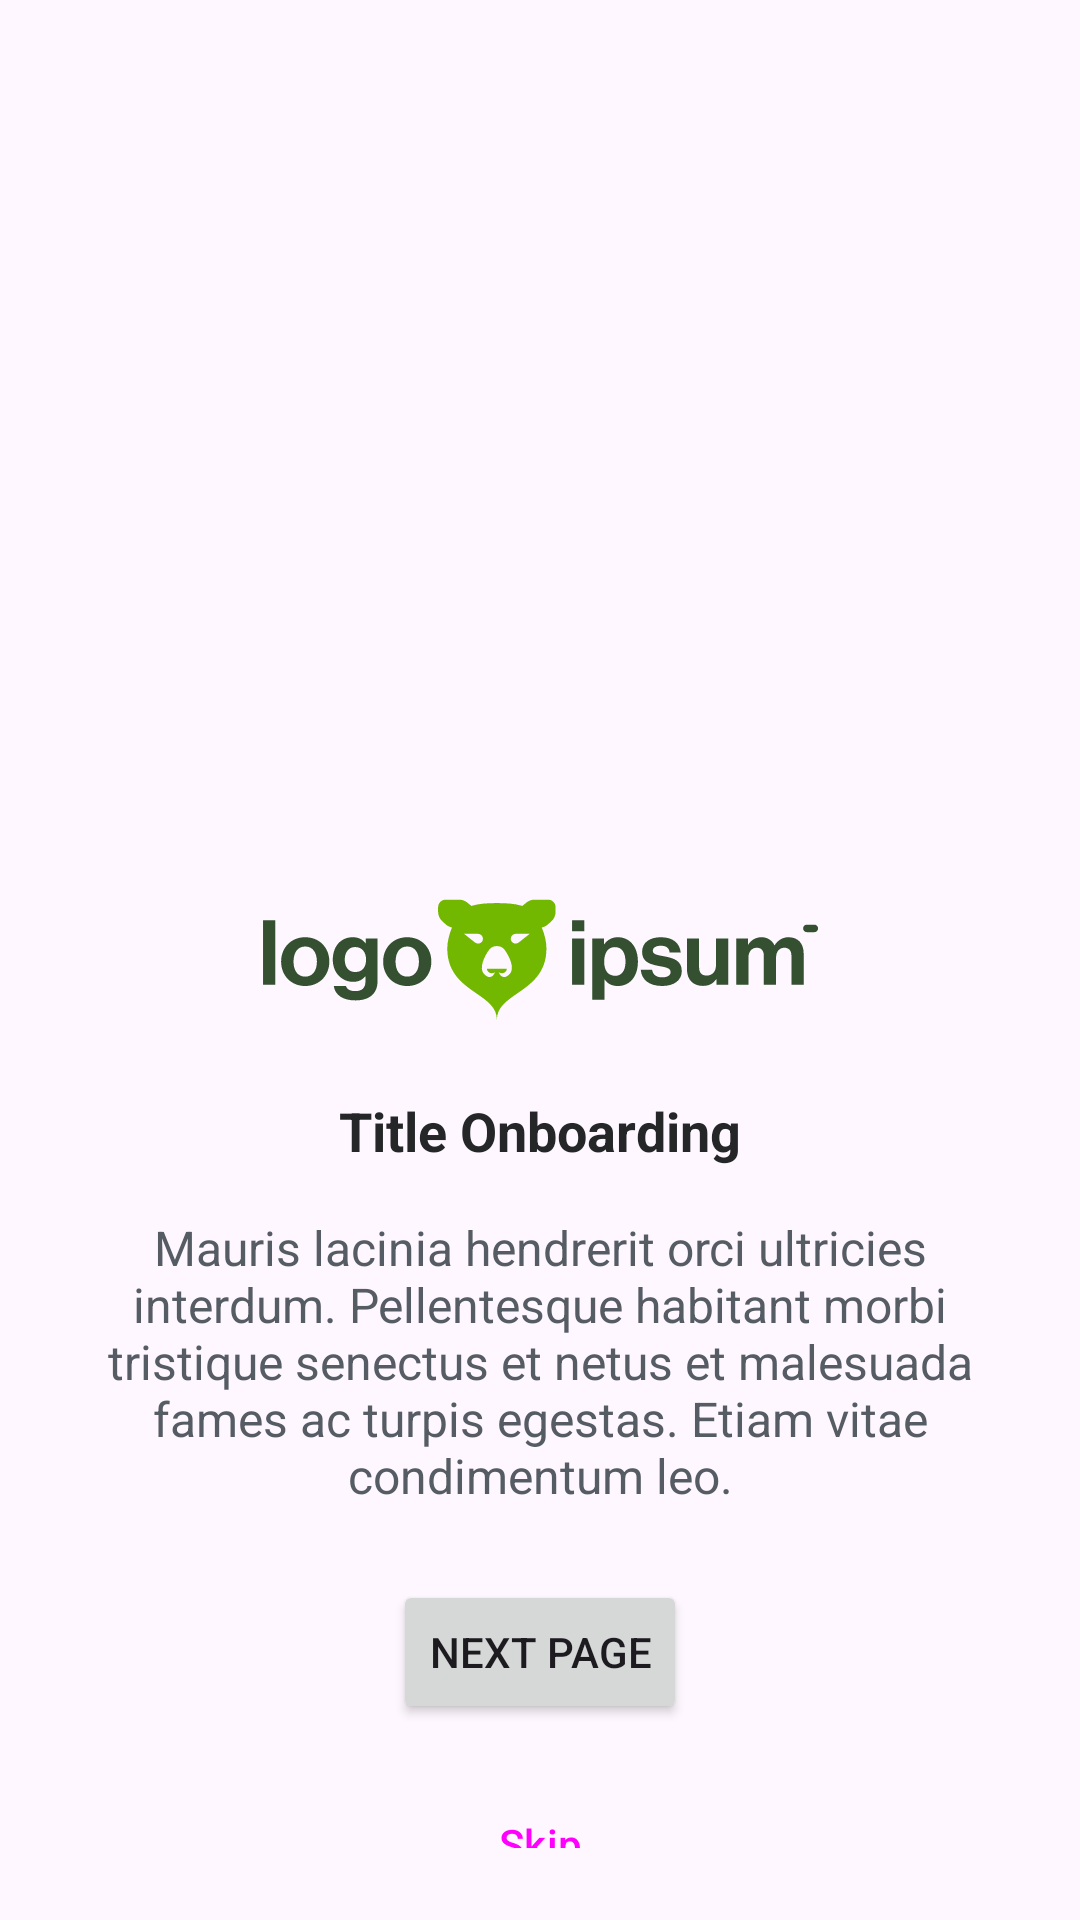

Here is an Android app screen rendered from its layout file. Give the layout XML and the strings, colors and styles it references.
<!-- AndroidManifest.xml: application theme Theme.MyFragmentApp2 -->
<!-- res/layout/fragment_1.xml -->
<?xml version="1.0" encoding="utf-8"?>
<androidx.constraintlayout.widget.ConstraintLayout xmlns:android="http://schemas.android.com/apk/res/android"
    xmlns:app="http://schemas.android.com/apk/res-auto"
    xmlns:tools="http://schemas.android.com/tools"
    android:layout_width="match_parent"
    android:layout_height="match_parent"
    android:padding="24dp"
    tools:context=".Fragment1">

    <ImageView
        android:id="@+id/ivLogo1"
        android:layout_width="wrap_content"
        android:layout_height="wrap_content"
        android:src="@drawable/logoipsum_1"
        app:layout_constraintBottom_toBottomOf="parent"
        app:layout_constraintEnd_toEndOf="parent"
        app:layout_constraintStart_toStartOf="parent"
        app:layout_constraintTop_toTopOf="parent"
        app:layout_constraintVertical_bias="0.5" />

    <TextView
        android:id="@+id/tvTitleName"
        android:layout_width="wrap_content"
        android:layout_height="wrap_content"
        android:layout_marginTop="24dp"
        android:lineHeight="24sp"
        android:text="Title Onboarding"
        android:textColor="#242628"
        android:textSize="18sp"
        android:textStyle="bold"
        app:layout_constraintEnd_toEndOf="parent"
        app:layout_constraintStart_toStartOf="parent"
        app:layout_constraintTop_toBottomOf="@+id/ivLogo1" />

    
    <TextView
        android:id="@+id/textView2"
        android:layout_width="wrap_content"
        android:layout_height="wrap_content"
        android:layout_marginTop="16dp"
        android:text="@string/text_content"
        android:textAlignment="center"
        android:textColor="#565C64"
        android:textSize="16dp"
        app:layout_constraintEnd_toEndOf="parent"
        app:layout_constraintStart_toStartOf="parent"
        app:layout_constraintTop_toBottomOf="@id/tvTitleName" />

    <Button
        android:id="@+id/buttonNext1"
        android:layout_width="wrap_content"
        android:layout_height="wrap_content"
        android:layout_marginTop="24dp"
        android:text="Next Page"
        app:layout_constraintEnd_toEndOf="parent"
        app:layout_constraintHorizontal_bias="0.5"
        app:layout_constraintStart_toStartOf="parent"
        app:layout_constraintTop_toBottomOf="@+id/textView2" />

    <Button
        android:id="@+id/buttonSkip1"
        style="?attr/materialIconButtonStyle"
        android:layout_width="wrap_content"
        android:layout_height="wrap_content"
        android:layout_margin="16dp"
        android:text="Skip"
        app:layout_constraintEnd_toEndOf="parent"
        app:layout_constraintHorizontal_bias="0.5"
        app:layout_constraintStart_toStartOf="parent"
        app:layout_constraintTop_toBottomOf="@+id/buttonNext1" />



</androidx.constraintlayout.widget.ConstraintLayout>
<!-- resources referenced by this layout -->
<resources>
  <!-- drawable logoipsum_1: vector/xml drawable (drawable, 5232 chars, omitted) -->
  <string name="text_content">Mauris lacinia hendrerit orci ultricies interdum. Pellentesque habitant morbi tristique senectus et netus et malesuada fames ac turpis egestas. Etiam vitae condimentum leo.</string>
  <style name="Theme.MyFragmentApp2" parent="Base.Theme.MyFragmentApp2" />
  <style name="Base.Theme.MyFragmentApp2" parent="Theme.Material3.DayNight.NoActionBar">
          
          
      </style>
</resources>
